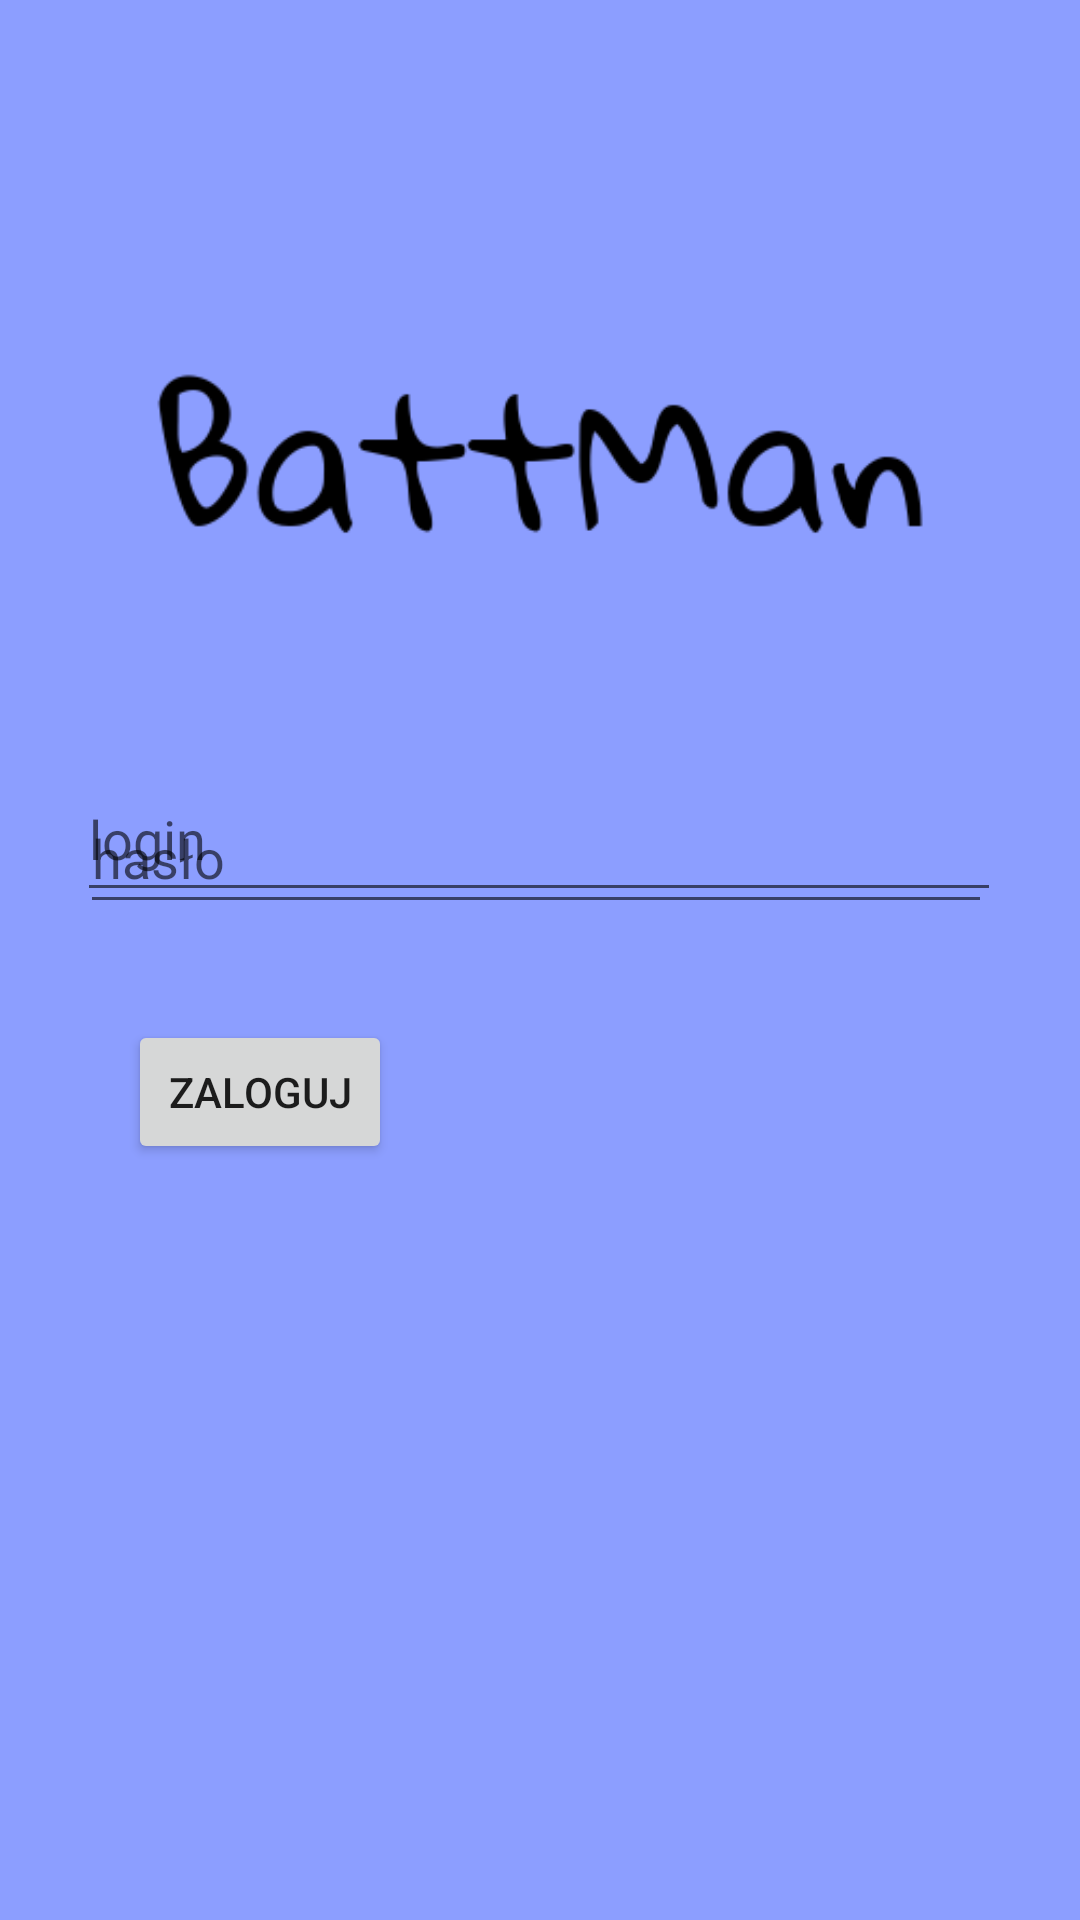

Android layout source for this screen:
<!-- AndroidManifest.xml: activity theme Theme.Battery.NoActionBar -->
<!-- res/layout/activity_main.xml -->
<?xml version="1.0" encoding="utf-8"?>
<androidx.constraintlayout.widget.ConstraintLayout xmlns:android="http://schemas.android.com/apk/res/android"
    xmlns:app="http://schemas.android.com/apk/res-auto"
    xmlns:tools="http://schemas.android.com/tools"
    android:layout_width="match_parent"
    android:layout_height="match_parent"
    android:background="@color/backLog"
    tools:context=".MainActivity">

    <ImageView
        android:layout_width="360dp"
        android:layout_height="144dp"
        android:layout_gravity="center_horizontal"
        android:layout_marginTop="76dp"
        android:src="@drawable/logo"
        app:layout_constraintBottom_toTopOf="@+id/loginInput"
        app:layout_constraintEnd_toEndOf="parent"
        app:layout_constraintHorizontal_bias="0.49"
        app:layout_constraintStart_toStartOf="parent"
        app:layout_constraintTop_toTopOf="parent"
        app:layout_constraintVertical_bias="0.0" />

    <com.google.android.material.textfield.TextInputEditText
        android:id="@+id/loginInput"
        android:layout_width="308dp"
        android:layout_height="52dp"
        android:layout_marginTop="252dp"
        android:hint="login"
        app:layout_constraintEnd_toEndOf="parent"
        app:layout_constraintHorizontal_bias="0.495"
        app:layout_constraintStart_toStartOf="parent"
        app:layout_constraintTop_toTopOf="parent" />

    <com.google.android.material.textfield.TextInputEditText
        android:id="@+id/passwordInput"
        android:layout_width="304dp"
        android:layout_height="47dp"
        android:layout_marginBottom="32dp"
        android:hint="hasło"
        android:inputType="textPassword"
        app:layout_constraintBottom_toTopOf="@+id/loginButton"
        app:layout_constraintEnd_toEndOf="parent"
        app:layout_constraintHorizontal_bias="0.476"
        app:layout_constraintStart_toStartOf="parent" />

    <Button
        android:id="@+id/loginButton"
        android:layout_width="wrap_content"
        android:layout_height="wrap_content"
        android:layout_marginBottom="252dp"
        android:text="Zaloguj"
        app:layout_constraintBottom_toBottomOf="parent"
        app:layout_constraintEnd_toEndOf="parent"
        app:layout_constraintHorizontal_bias="0.157"
        app:layout_constraintStart_toStartOf="parent" />
</androidx.constraintlayout.widget.ConstraintLayout>
<!-- resources referenced by this layout -->
<resources>
  <color name="backLog">#8C9EFF</color>
  <!-- drawable logo: png bitmap (drawable, 11171 bytes) -->
  <style name="Theme.Battery.NoActionBar">
          <item name="windowActionBar">false</item>
          <item name="windowNoTitle">true</item>
      </style>
</resources>
